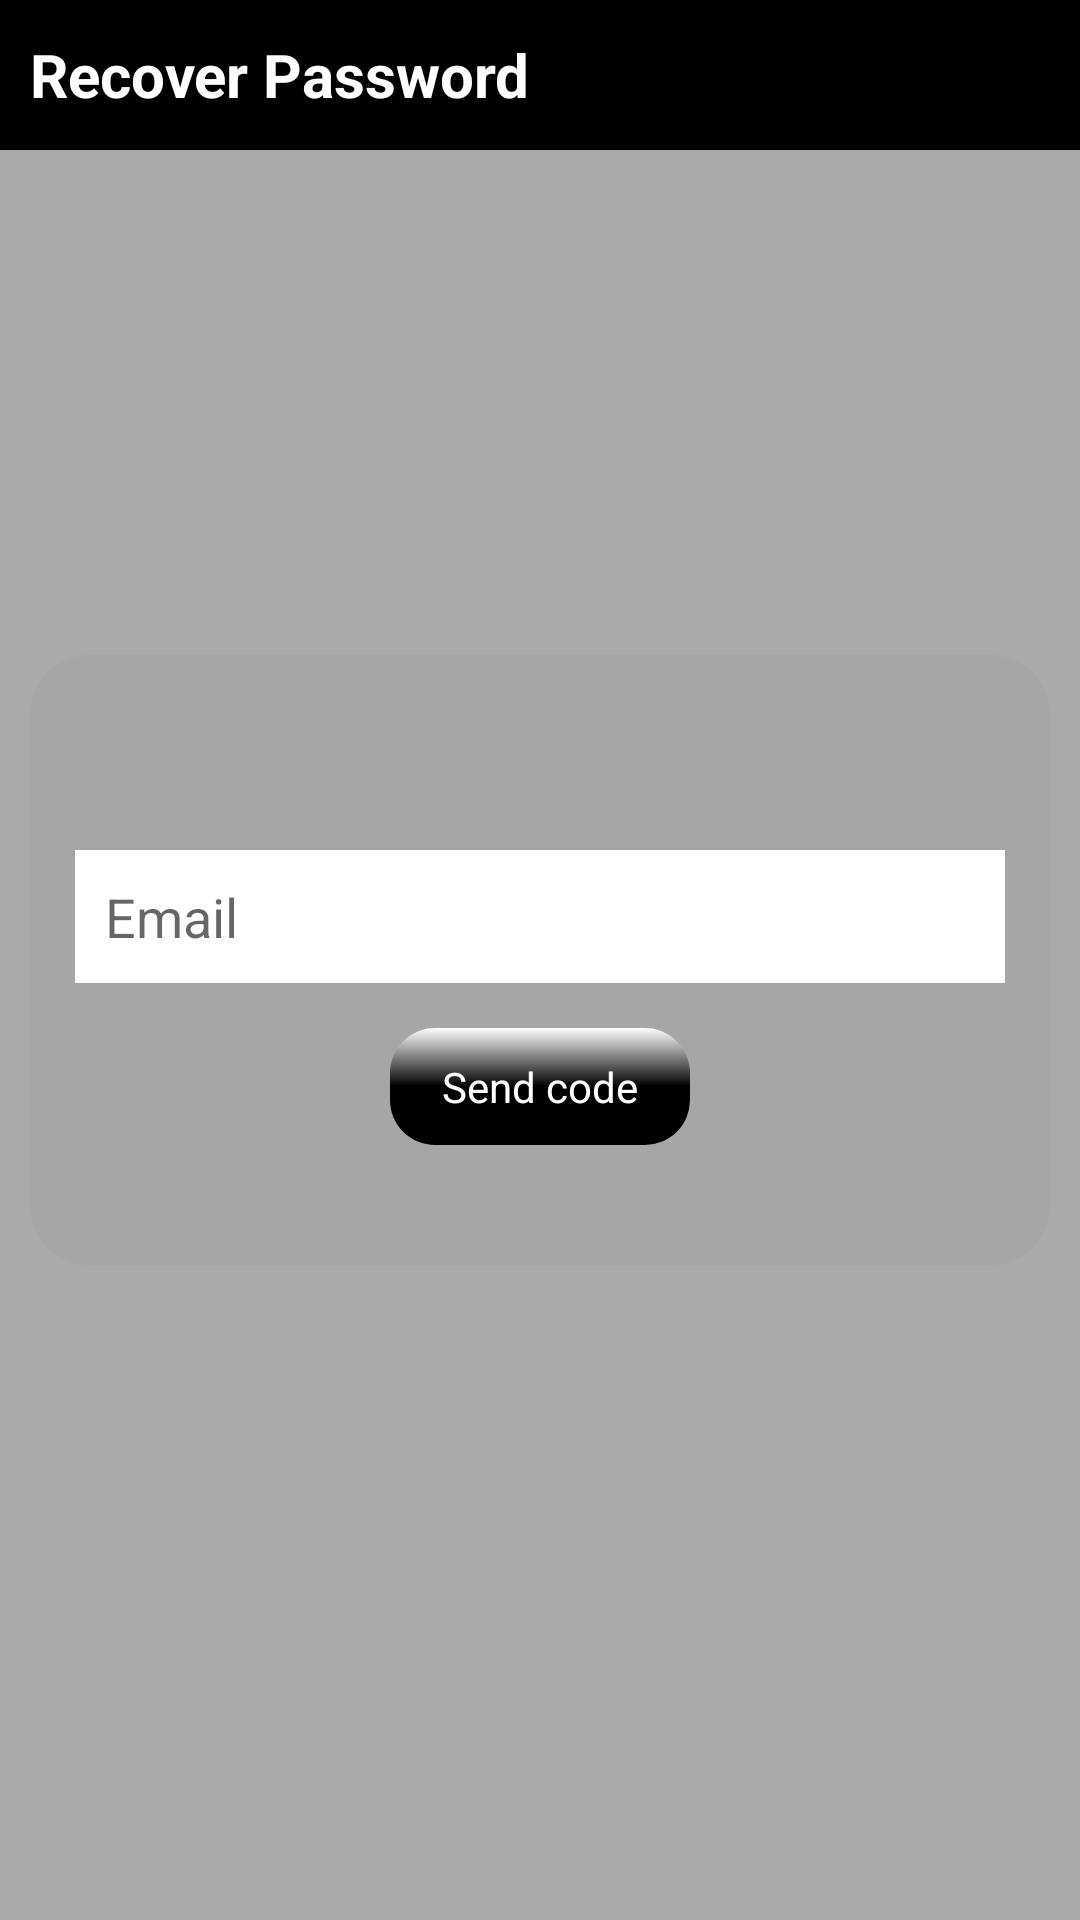

Write the Android layout XML for this screen, with the resource values it uses.
<!-- AndroidManifest.xml: activity theme AppTheme.Black -->
<!-- res/layout/activity_recover_pass.xml -->
<?xml version="1.0" encoding="utf-8"?>
<androidx.constraintlayout.widget.ConstraintLayout xmlns:android="http://schemas.android.com/apk/res/android"
    xmlns:app="http://schemas.android.com/apk/res-auto"
    xmlns:tools="http://schemas.android.com/tools"
    android:layout_width="match_parent"
    android:layout_height="match_parent"
    tools:context=".Activities.RecoverPassActivity">
    <RelativeLayout
        android:layout_width="match_parent"
        android:layout_height="match_parent"
        android:orientation="vertical">
                <LinearLayout
                    android:layout_width="match_parent"
                    android:layout_height="50dp"
                    android:layout_alignParentTop="true"
                    android:id="@+id/heading"
                    android:gravity="center_vertical"
                    android:background="@color/black">
                    <TextView
                        android:layout_width="wrap_content"
                        android:layout_height="wrap_content"
                        android:textColor="@color/white"
                        android:paddingLeft="10dp"
                        android:textSize="20dp"
                        android:textStyle="bold"
                        android:text="Recover Password">

                    </TextView>
                </LinearLayout>
        
        
        
        
        
        
        
        
        
        
        <LinearLayout
            android:layout_width="match_parent"
            android:layout_height="wrap_content"

            android:layout_centerInParent="true"
            android:layout_marginStart="10dp"
            android:layout_marginTop="10dp"
            android:layout_marginEnd="10dp"
            android:layout_marginBottom="10dp"
            android:background="@drawable/layout_round"
            android:orientation="vertical"
            android:paddingLeft="10dp"
            android:paddingTop="60dp"
            android:paddingRight="10dp"
            android:paddingBottom="40dp">


            <EditText
                android:id="@+id/email"
                android:layout_width="match_parent"
                android:layout_height="wrap_content"
                android:layout_margin="5dp"
                android:background="@color/white"
                android:hint="@string/email_hint"
                android:inputType="textEmailAddress"
                android:padding="10dp">

            </EditText>



            <LinearLayout
                android:layout_width="match_parent"
                android:layout_height="wrap_content"
                android:layout_marginTop="10dp"
                android:gravity="center">

                <LinearLayout
                    android:id="@+id/btn_send"
                    android:layout_width="100dp"
                    android:layout_height="wrap_content"
                    android:background="@drawable/primary_button_layout"
                    android:gravity="center"
                    android:orientation="vertical"
                    android:padding="10dp"
                    android:paddingLeft="30dp"
                    android:paddingRight="30dp">

                    <TextView
                        android:layout_width="wrap_content"
                        android:layout_height="wrap_content"
                        android:text="Send code"
                        android:textColor="@color/white">

                    </TextView>
                </LinearLayout>
            </LinearLayout>

        </LinearLayout>
    </RelativeLayout>
</androidx.constraintlayout.widget.ConstraintLayout>
<!-- resources referenced by this layout -->
<resources>
  <color name="black">#FF000000</color>
  <color name="white">#FFFFFFFF</color>
  <!-- drawable icon: png bitmap (drawable, 5563 bytes) -->
  <!-- drawable layout_round (drawable) -->
  <?xml version="1.0" encoding="utf-8"?>
  <shape xmlns:android="http://schemas.android.com/apk/res/android"
      android:shape="rectangle">
      <solid android:color="@color/main_buttons" />
      <corners android:radius="20dp" />
  </shape>
  <!-- drawable primary_button_layout (drawable) -->
  <?xml version="1.0" encoding="utf-8"?>
  <shape xmlns:android="http://schemas.android.com/apk/res/android"
      android:shape="rectangle">
      <solid android:color="@color/black" />
      <corners android:radius="15dp" />
      <gradient
          android:startColor="@color/white"
          android:centerColor="@color/black"
          android:endColor="@color/black"
          android:type="linear"
          android:angle="270"/>
  
  </shape>
  <string name="email_hint">Email</string>
  <style name="AppTheme.Black" parent="Theme.AppCompat.Light.DarkActionBar">
          <item name="colorPrimary">#000000</item>
          <item name="colorPrimaryDark">@color/main_buttons</item>
          <item name="colorAccent">@color/main_buttons</item>
          <item name="android:windowBackground">@android:color/darker_gray</item>
  
      </style>
  <color name="main_buttons">#a6a6a6</color>
</resources>
